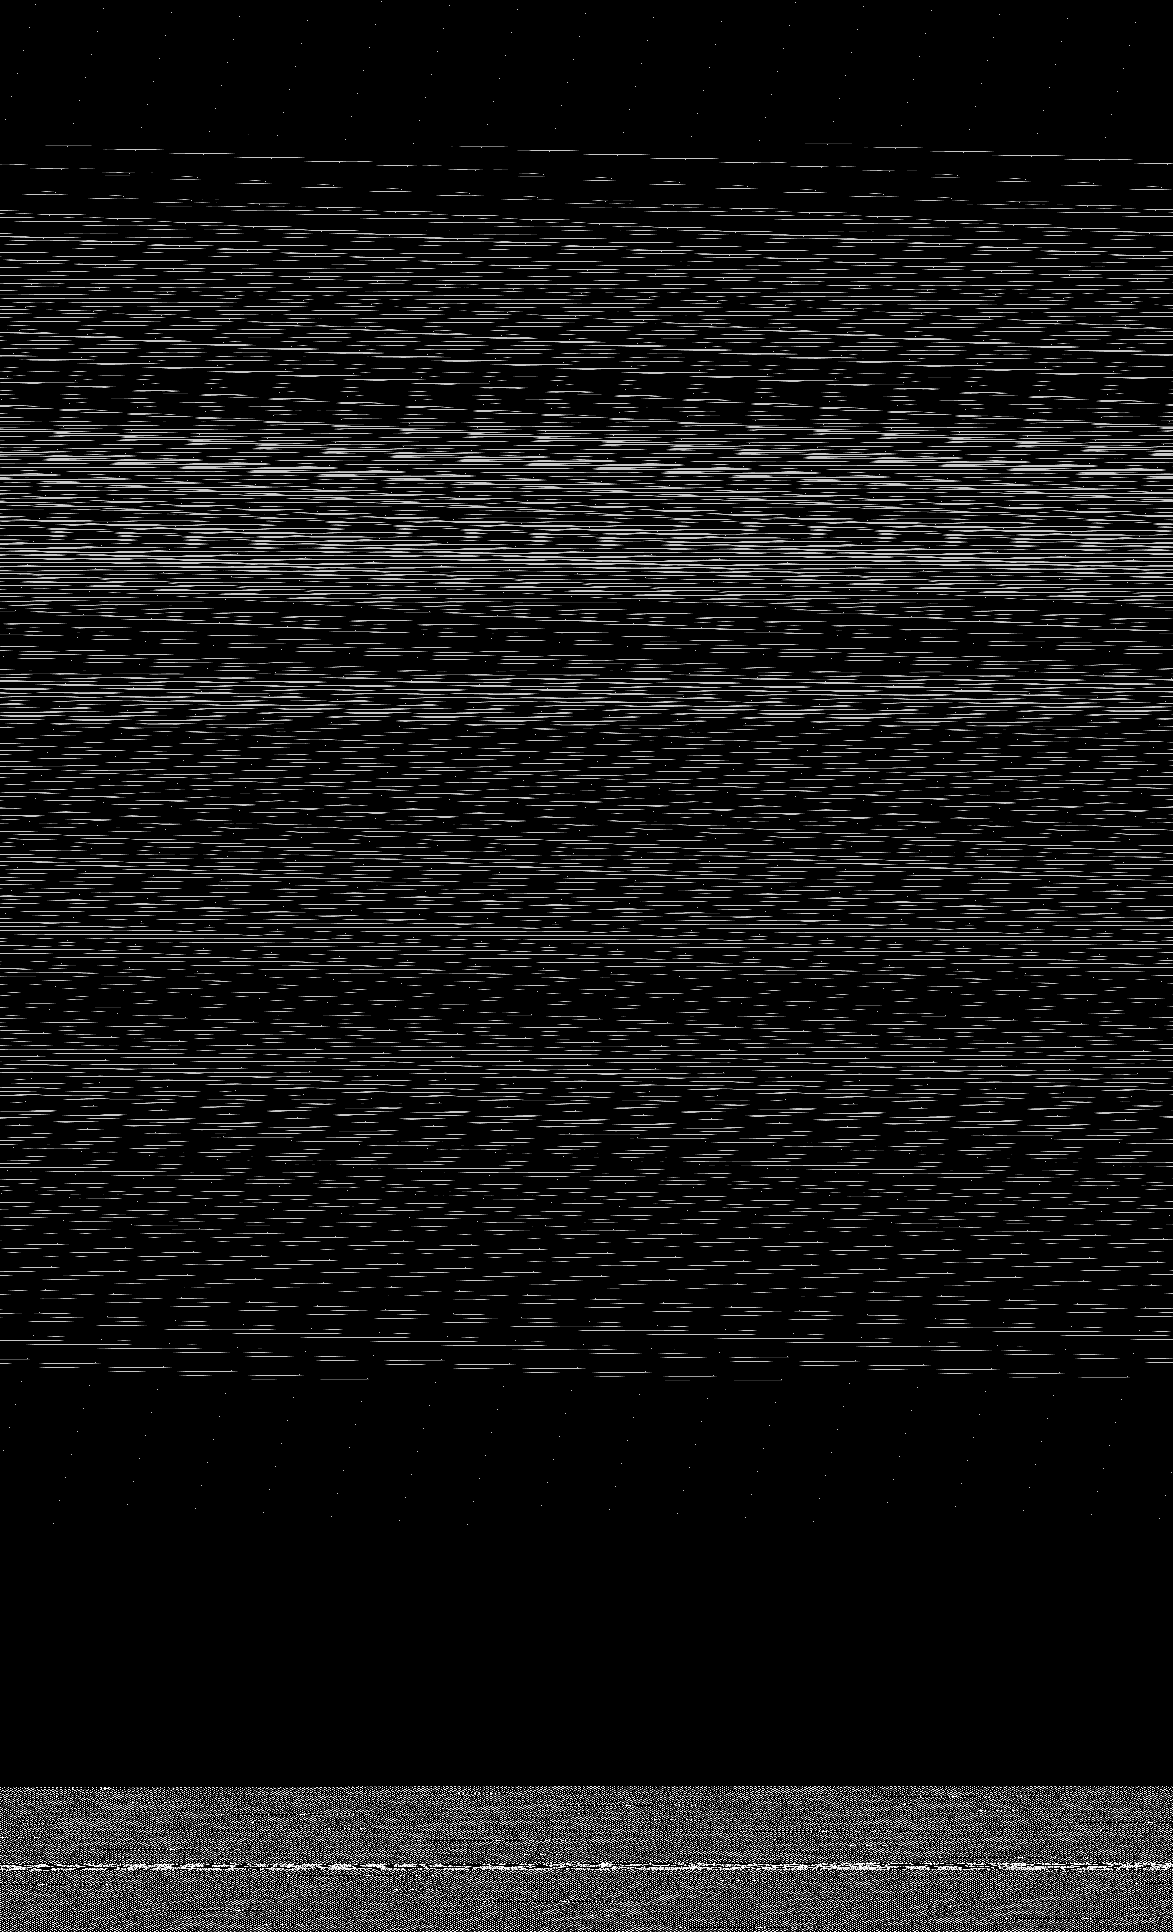

Values plotted in this chart, from the file beside it:
base	0x42102000000
origin	0x1e10020
stride	587
width	1173
height	1932
nibble	0	1977723
nibble	1	23293
nibble	2	28637
nibble	3	32106
nibble	4	22730
nibble	5	142674
nibble	6	9005
nibble	7	4869
nibble	8	1228
nibble	9	10015
nibble	10	4029
nibble	11	761
nibble	12	1387
nibble	13	3699
nibble	14	1867
nibble	15	2213
